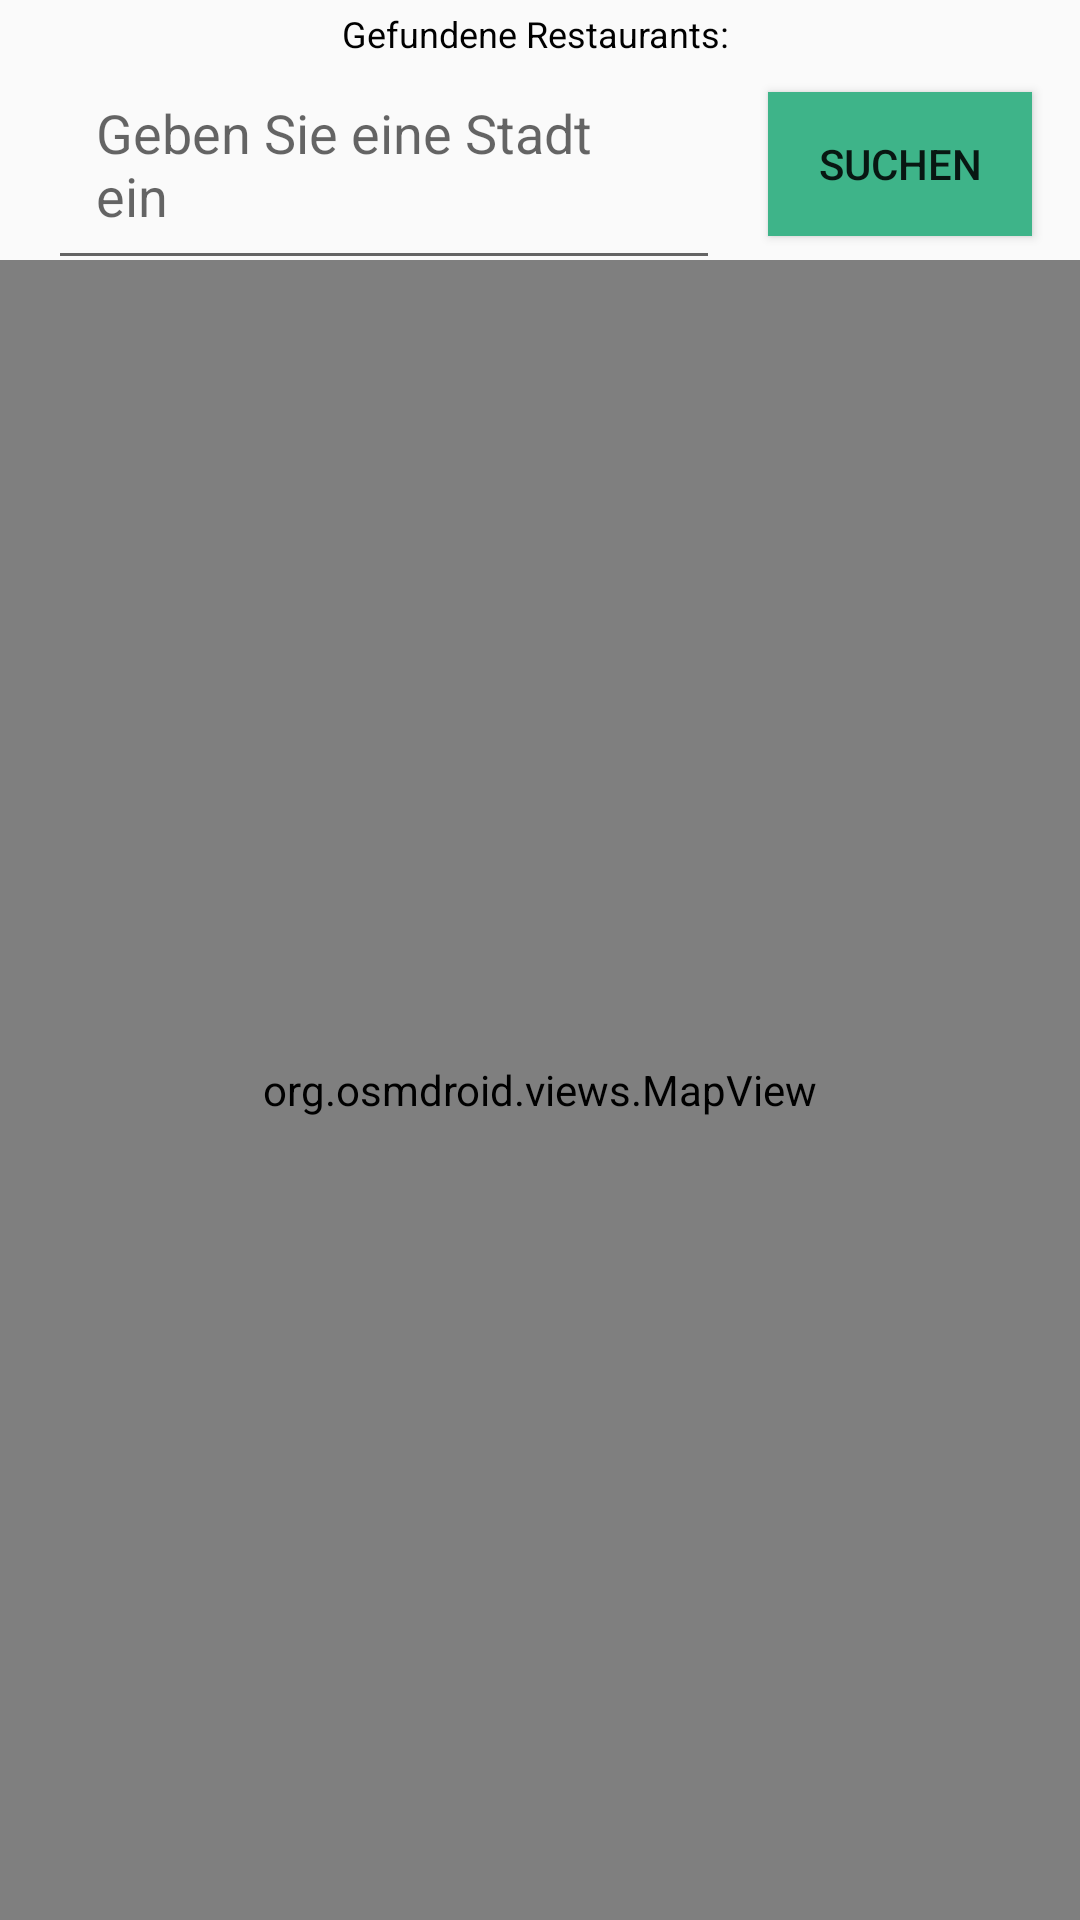

Layout XML and referenced resources for this Android screen:
<!-- AndroidManifest.xml: application theme Theme.FoodFinder -->
<!-- res/layout/fragment_map.xml -->
<?xml version="1.0" encoding="utf-8"?>
<androidx.constraintlayout.widget.ConstraintLayout xmlns:android="http://schemas.android.com/apk/res/android"
    android:layout_width="match_parent"
    android:layout_height="match_parent"
    xmlns:app="http://schemas.android.com/apk/res-auto"
    >

    <EditText
        android:id="@+id/search_bar"
        android:layout_width="0dp"
        android:layout_height="wrap_content"
        android:hint="Geben Sie eine Stadt ein"
        android:padding="16dp"
        android:layout_margin="16dp"
        android:minHeight="48dp"
        app:layout_constraintTop_toTopOf="parent"
        app:layout_constraintStart_toStartOf="parent"
        app:layout_constraintEnd_toStartOf="@id/search_button"/>

    <Button
        android:id="@+id/search_button"
        android:layout_width="wrap_content"
        android:layout_height="wrap_content"
        android:text="Suchen"
        android:background="#3EB489"
        android:layout_marginEnd="16dp"
        app:layout_constraintTop_toTopOf="@id/search_bar"
        app:layout_constraintBottom_toBottomOf="@id/search_bar"
        app:layout_constraintEnd_toEndOf="parent"/>

    
    <org.osmdroid.views.MapView
        android:id="@+id/map"
        android:layout_width="0dp"
        android:layout_height="0dp"
        app:layout_constraintTop_toBottomOf="@id/search_button"
        app:layout_constraintBottom_toBottomOf="parent"
        app:layout_constraintStart_toStartOf="parent"
        app:layout_constraintEnd_toEndOf="parent"
        android:layout_marginTop="8dp"/>

    
    <TextView
        android:id="@+id/restaurant_count_textview"
        android:layout_width="wrap_content"
        android:layout_height="wrap_content"
        android:text="Gefundene Restaurants: "
        android:textColor="@android:color/black"
        android:textSize="12sp"
        app:layout_constraintBottom_toBottomOf="parent"
        app:layout_constraintEnd_toEndOf="parent"
        app:layout_constraintStart_toStartOf="parent"
        app:layout_constraintTop_toTopOf="parent"
        app:layout_constraintVertical_bias="0.005" />

</androidx.constraintlayout.widget.ConstraintLayout>
<!-- resources referenced by this layout -->
<resources>
  <style name="Theme.FoodFinder" parent="Theme.AppCompat.Light.NoActionBar" />
</resources>
